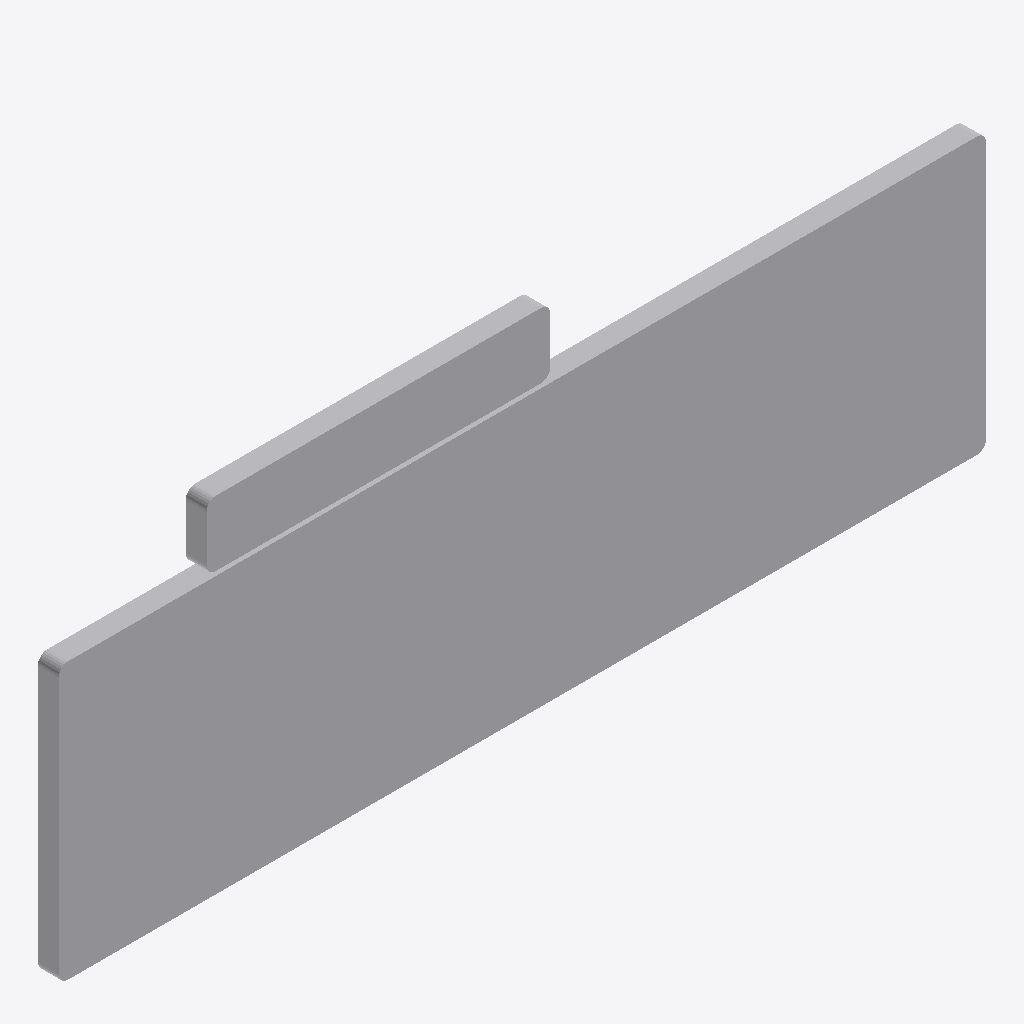
Isometric view of an IFC building model (IFC-SPF (STEP), schema IFC2X3, length unit metre), seen from the south-west, elements coloured by IFC class: 1 other element (light grey).
Extent 2.0 m × 0.0 m × 0.7 m (x, y, z). Storeys (1): Port De Barcelona at 0.00 m. Elements (1): 1 IfcFurnishingElement.

HEADER;
FILE_DESCRIPTION(('ViewDefinition [CoordinationView_V2.0]'),'2;1');
FILE_NAME('','',(''),(''),'','','');
FILE_SCHEMA(('IFC2X3'));
ENDSEC;
DATA;
#105=IFCPROJECT('34UKVHeH5CHvrwyycS_2aZ',$,'Port De Barcelona',$,$,'Port De Barcelona','Port De Barcelona',(#97),#92);
#130=IFCSITE('34UKVHeH5CHvrwyycS_2aX',$,'Default',$,$,#127,$,$,.ELEMENT.,(42,21,31,181945),(-71,-3,-24,-263305),0.0,$,$);
#115=IFCBUILDING('34UKVHeH5CHvrwyycS_2aY',$,'Port De Barcelona',$,$,#32,$,'Port De Barcelona',.ELEMENT.,$,$,$);
#124=IFCBUILDINGSTOREY('34UKVHeH5CHvrwyybZ1_NS',$,'Port De Barcelona',$,'Level:8mm Head',#122,$,'Port De Barcelona',.ELEMENT.,0.0);
#345=IFCFURNISHINGELEMENT('2Hdq9kbf994BJ9oUbSxK3Y',$,'APBCN-URB-MOB-Panel_Direccional:Tipo1:2299676',$,'APBCN-URB-MOB-Panel_Direccional:Tipo1',#343,#338,'2299676');
ENDSEC;
